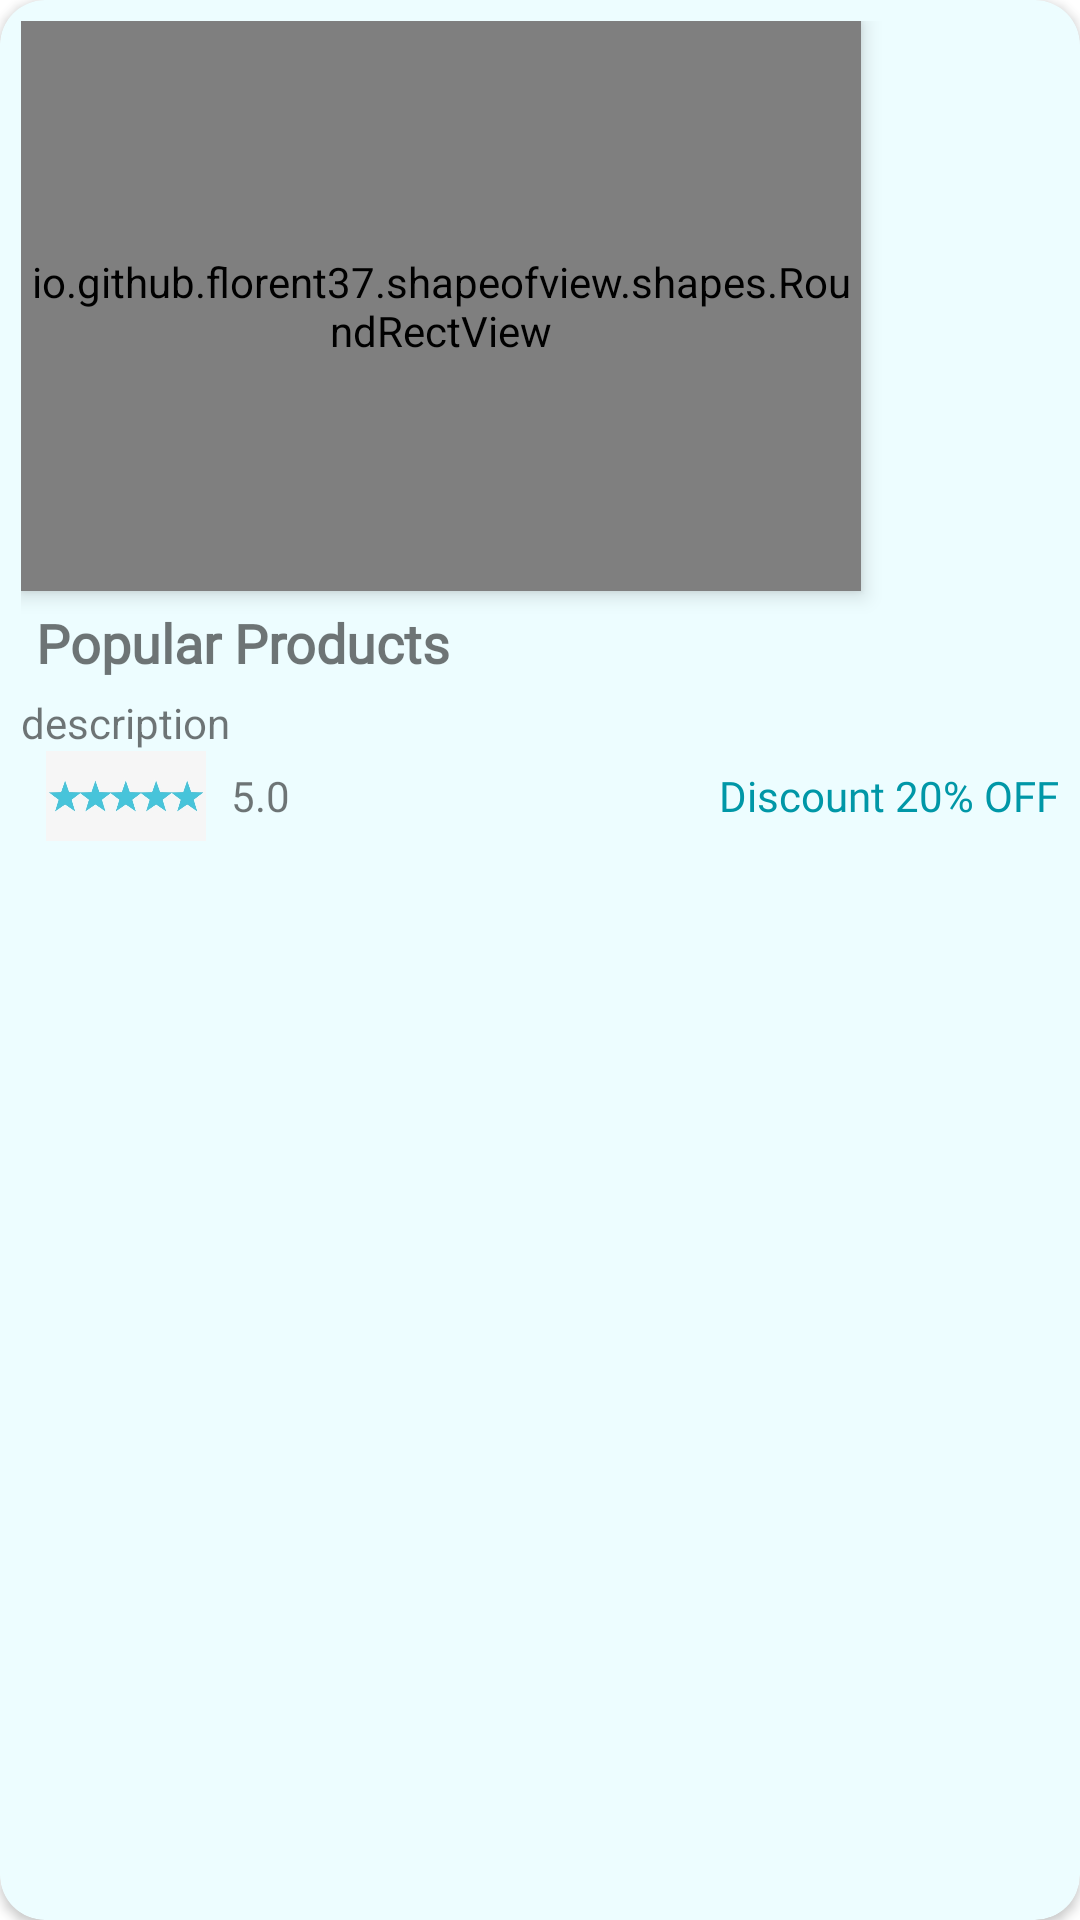

Android layout source for this screen:
<!-- AndroidManifest.xml: application theme Theme.MyShop -->
<!-- res/layout/popular_items.xml -->
<?xml version="1.0" encoding="utf-8"?>
<androidx.cardview.widget.CardView xmlns:android="http://schemas.android.com/apk/res/android"
    android:layout_width="wrap_content"
    android:layout_height="wrap_content"
    xmlns:app="http://schemas.android.com/apk/res-auto"
    android:layout_margin="5dp"
    app:cardBackgroundColor="#EDFDFF"
    app:cardCornerRadius="15dp">
    
    <LinearLayout
        android:layout_width="match_parent"
        android:layout_height="wrap_content"
        android:orientation="vertical"
        android:padding="7dp"
        >
        <io.github.florent37.shapeofview.shapes.RoundRectView
            android:layout_width="280dp"
            android:layout_height="190dp"
            android:elevation="4dp"
            app:shape_roundRect_bottomLeftRadius="14dp"
            app:shape_roundRect_bottomRightRadius="14dp"
            app:shape_roundRect_topLeftRadius="14dp"
            app:shape_roundRect_topRightRadius="14dp"

            >
            <ImageView
                android:id="@+id/pop_img"
                android:layout_width="match_parent"
                android:layout_height="match_parent"
                android:background="@drawable/shop"
                android:scaleType="centerCrop"
                ></ImageView>
        </io.github.florent37.shapeofview.shapes.RoundRectView>

        <TextView
            android:id="@+id/pop_name"
            android:layout_width="match_parent"
            android:layout_height="wrap_content"
            android:fontFamily="@font/aclonica"
            android:text="Popular Products"
            android:padding="5dp"
            android:textSize="18sp"
            android:textStyle="bold"
            ></TextView>

        <TextView
            android:layout_width="190dp"
            android:layout_height="wrap_content"
            android:id="@+id/pop_des"
            android:ellipsize="end"
            android:maxLines="1"
            android:singleLine="true"
            android:text="description"
            ></TextView>

        <LinearLayout
            android:layout_width="match_parent"
            android:layout_height="wrap_content"
            android:orientation="horizontal">

            <ImageView
                android:layout_width="70dp"
                android:layout_height="30dp"
                android:src="@drawable/rate"
                ></ImageView>

            <TextView
                android:id="@+id/pop_rating"
                android:layout_width="wrap_content"
                android:layout_height="wrap_content"
                android:layout_gravity="center_vertical"
                android:text="5.0"
                android:layout_weight="1"
                android:fontFamily="@font/aclonica"
                ></TextView>

            <TextView
                android:id="@+id/pop_discount"
                android:layout_width="wrap_content"
                android:layout_height="wrap_content"
                android:layout_gravity="center_vertical"
                android:text="Discount 20% OFF"
                android:textColor="@color/secondary_blue"
                android:gravity="end"
                android:fontFamily="@font/aclonica"
                ></TextView>

        </LinearLayout>

    </LinearLayout>

</androidx.cardview.widget.CardView>
<!-- resources referenced by this layout -->
<resources>
  <color name="secondary_blue">#0097A7</color>
  <!-- drawable rate: png bitmap (drawable, 25927 bytes) -->
  <!-- drawable shop: vector/xml drawable (drawable, 75349 chars, omitted) -->
  <style name="Theme.MyShop" parent="Theme.MaterialComponents.DayNight.NoActionBar">
          
          <item name="colorPrimary">@color/primary_blue</item>
          <item name="colorPrimaryVariant">@color/primary_blue_dark</item>
          <item name="colorOnPrimary">#FFFFFF</item>
          
          <item name="colorSecondary">@color/secondary_blue</item>
          <item name="colorSecondaryVariant">@color/secondary_blue_dark</item>
          <item name="colorOnSecondary">@color/white</item>
          
          <item name="android:statusBarColor">?attr/colorPrimaryVariant</item>
          
      </style>
  <color name="primary_blue">#3F90B5</color>
  <color name="primary_blue_dark">#136D88</color>
  <color name="secondary_blue_dark">#007991</color>
  <color name="white">#FFFFFFFF</color>
</resources>
